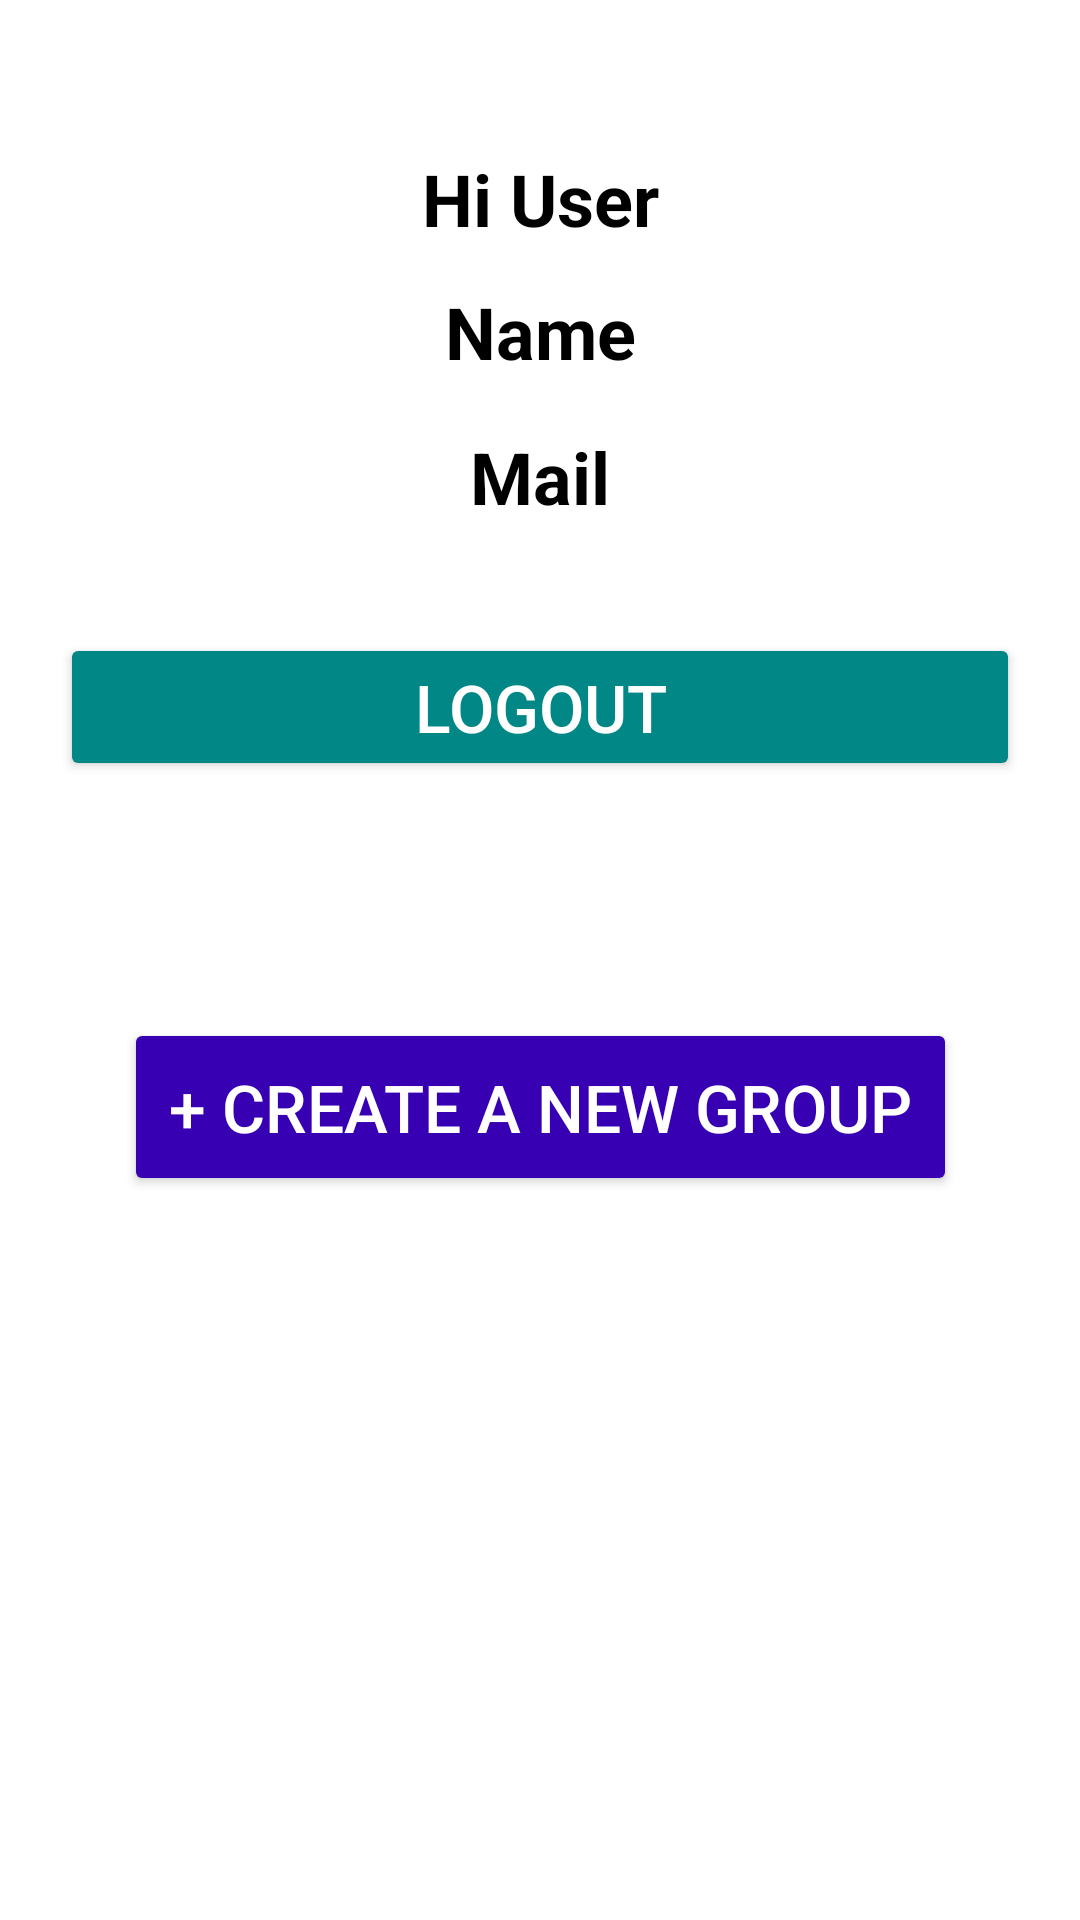

Android layout source for this screen:
<!-- AndroidManifest.xml: application theme Theme.SettleUpExpensesApp -->
<!-- res/layout/activity_next.xml -->
<?xml version="1.0" encoding="utf-8"?>
<RelativeLayout xmlns:android="http://schemas.android.com/apk/res/android"
    xmlns:app="http://schemas.android.com/apk/res-auto"
    xmlns:tools="http://schemas.android.com/tools"
    android:layout_width="match_parent"
    android:layout_height="match_parent"
    tools:context=".NextActivity">


    <TextView
        android:id="@+id/wel"
        android:layout_width="match_parent"
        android:layout_height="wrap_content"
        android:layout_marginTop="50dp"
        android:gravity="center"
        android:text="Hi User"
        android:textColor="@color/black"
        android:textSize="24sp"
        android:textStyle="bold" />

    <TextView
        android:id="@+id/name"
        android:layout_width="match_parent"
        android:layout_height="wrap_content"
        android:layout_below="@+id/wel"
        android:layout_marginTop="12dp"
        android:gravity="center"
        android:text="Name"
        android:textColor="@color/black"
        android:textSize="24sp"
        android:textStyle="bold" />

    <TextView
        android:id="@+id/mail"
        android:layout_width="match_parent"
        android:layout_height="wrap_content"
        android:layout_below="@+id/name"
        android:layout_marginTop="16dp"
        android:gravity="center"
        android:text="Mail"
        android:textColor="@color/black"
        android:textSize="24sp"
        android:textStyle="bold" />

    <Button
        android:id="@+id/logout"
        android:layout_width="match_parent"
        android:layout_height="wrap_content"
        android:layout_below="@+id/mail"
        android:layout_marginLeft="20sp"
        android:layout_marginTop="36dp"
        android:layout_marginRight="20dp"
        android:backgroundTint="@color/teal_700"
        android:padding="10dp"
        android:text="LogOut"
        android:textColor="@color/white"
        android:textSize="22sp"

        />

    <Button
        android:id="@+id/newgroup"
        android:layout_width="wrap_content"
        android:layout_height="wrap_content"
        android:layout_below="@+id/logout"
        android:layout_alignParentEnd="true"
        android:layout_marginLeft="20sp"
        android:layout_marginTop="79dp"
        android:layout_marginEnd="41dp"
        android:layout_marginRight="20dp"
        android:backgroundTint="@color/purple_700"
        android:padding="15dp"
        android:text="+ Create a new group"
        android:textColor="@color/white"
        android:textSize="22sp" />


</RelativeLayout>
<!-- resources referenced by this layout -->
<resources>
  <style name="Theme.SettleUpExpensesApp" parent="Theme.MaterialComponents.DayNight.DarkActionBar">
          
          <item name="colorPrimary">@color/purple_500</item>
          <item name="colorPrimaryVariant">@color/purple_700</item>
          <item name="colorOnPrimary">@color/white</item>
          
          <item name="colorSecondary">@color/teal_200</item>
          <item name="colorSecondaryVariant">@color/teal_700</item>
          <item name="colorOnSecondary">@color/black</item>
          
          <item name="android:statusBarColor">?attr/colorPrimaryVariant</item>
          
      </style>
  <!-- not gathered from this repository: default colours our renderer supplied (Android Studio template values) -->
  <color name="purple_500">#FF6200EE</color>
  <color name="purple_700">#FF3700B3</color>
  <color name="teal_200">#FF03DAC5</color>
  <color name="teal_700">#FF018786</color>
  <color name="black">#FF000000</color>
  <color name="white">#FFFFFFFF</color>
</resources>
